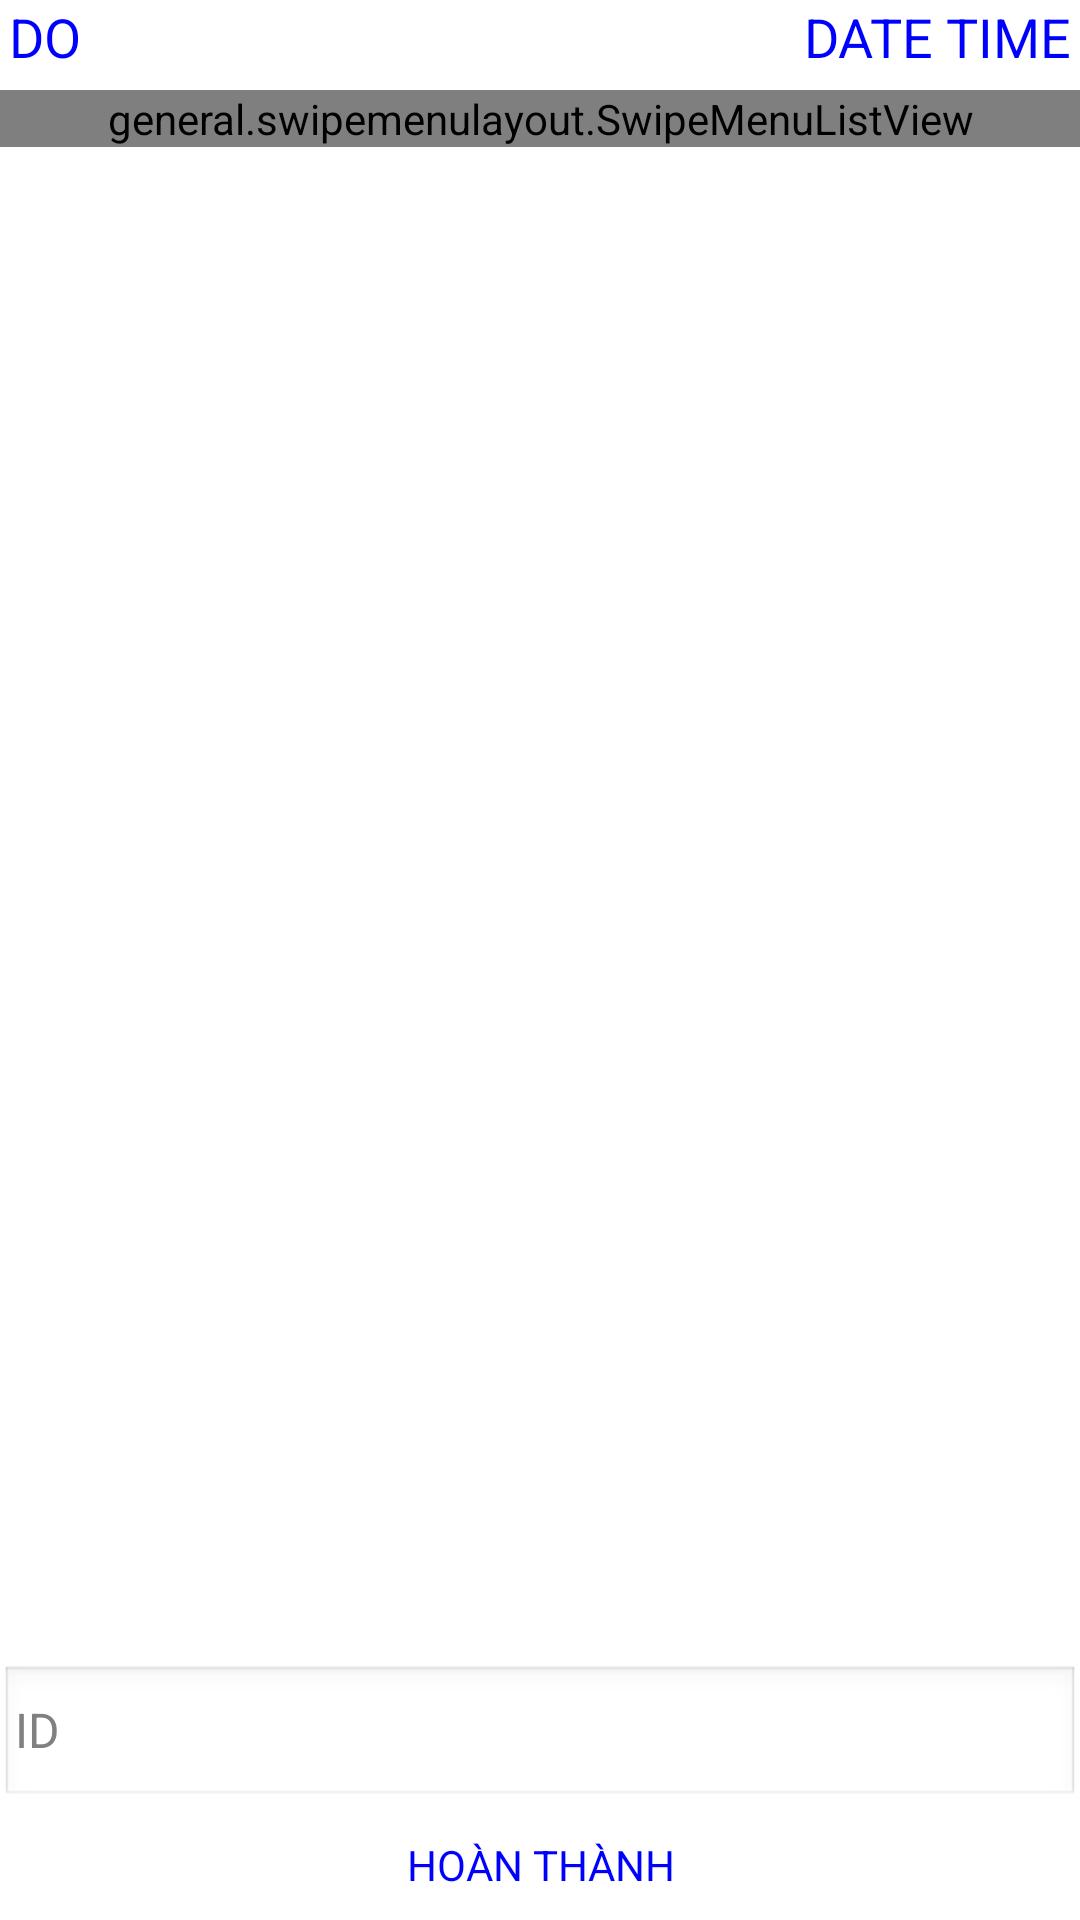

The Android layout XML behind this screen, and the referenced resources:
<!-- AndroidManifest.xml: application theme AppTheme -->
<!-- res/layout/layout_workeremployeeidinput.xml -->
<RelativeLayout xmlns:android="http://schemas.android.com/apk/res/android"
    xmlns:tools="http://schemas.android.com/tools"
    android:layout_width="match_parent"
    android:layout_height="match_parent"
    tools:context="${relativePackage}.${activityClass}" >

    <LinearLayout
        android:layout_width="match_parent"
        android:layout_height="wrap_content"
        android:orientation="vertical" >

        <LinearLayout
            android:id="@+id/linearLayout1"
            android:layout_width="match_parent"
            android:layout_height="wrap_content"
            android:weightSum="100" >

            <TextView
                android:id="@+id/txt_WorkerEmployeeIDInput_OrderNumber"
                style="@style/TextAppearance.EditEvent_LabelHead"
                android:layout_width="0dp"
                android:layout_height="wrap_content"
                android:layout_weight="50"
                android:text="DO"
                android:textAppearance="?android:attr/textAppearanceLarge" />

            <TextView
                android:id="@+id/txt_WorkerEmployeeIDInput_DateTime"
                style="@style/TextAppearance.EditEvent_LabelHead"
                android:layout_width="0dp"
                android:layout_height="wrap_content"
                android:layout_weight="50"
                android:gravity="right"
                android:text="Date Time"
                android:textAppearance="?android:attr/textAppearanceLarge" />
        </LinearLayout>

        <general.swipemenulayout.SwipeMenuListView
            android:id="@+id/LVMyOrdersToDay"
            android:layout_width="match_parent"
            android:layout_height="wrap_content"
            android:dividerHeight="2dp" >
        </general.swipemenulayout.SwipeMenuListView>

    </LinearLayout>

    <LinearLayout
        android:layout_width="match_parent"
        android:layout_height="wrap_content"
        android:layout_alignParentBottom="true"
        android:orientation="vertical" >

        <AutoCompleteTextView
            android:id="@+id/AutoCP_WorkerEmployeeIDInput_EmployssID"
            style="@style/TextAppearance.EditEvent_EditText"
            android:layout_width="match_parent"
            android:layout_height="wrap_content"
            android:completionThreshold="1"
            android:dropDownVerticalOffset="5dp"
            android:ems="10"
            android:hint="ID"
            android:inputType="number"
            android:selectAllOnFocus="true"
            android:singleLine="true" />

        <Button
            android:id="@+id/Cmd_WorkerEmployeeIDInput_Confirm"
            style="@style/DefaultButtonText"
            android:layout_width="match_parent"
            android:layout_height="wrap_content"
            android:background="@drawable/button_default_bg"
            android:text="Hoàn Thành" />
    </LinearLayout>

</RelativeLayout>
<!-- resources referenced by this layout -->
<resources>
  <style name="DefaultButtonText">
          <item name="android:minHeight">35dip</item>
          <item name="android:maxHeight">40dip</item>
          <item name="android:textAllCaps">true</item>
          <item name="android:layout_width">fill_parent</item>
          <item name="android:layout_height">35dip</item>
          <item name="android:textColor">#0000FF</item>
          <item name="android:gravity">center</item>
          <item name="android:layout_margin">1dp</item>
          <item name="android:textStyle">normal</item>
          <item name="android:textSize">14sp</item>
          <item name="android:shadowColor">#f9f9f9</item>
          <item name="android:shadowDx">1</item>
          <item name="android:shadowDy">1</item>
          <item name="android:shadowRadius">1</item>
      </style>
  <style name="TextAppearance.EditEvent_EditText">
          <item name="android:textColor">#0000FF</item>
          <item name="android:paddingLeft">5dp</item>
          <item name="android:paddingRight">5dp</item>
      </style>
  <style name="TextAppearance.EditEvent_LabelHead" parent="TextAppearance.EditEvent_Medium">
          <item name="android:textColor">#0000FF</item>
          <item name="android:minHeight">30dip</item>
          <item name="android:paddingLeft">3dip</item>
          <item name="android:paddingRight">3dip</item>
      </style>
  <style name="AppTheme" parent="AppBaseTheme">
          
      </style>
  <style name="TextAppearance.EditEvent_Medium">
          <item name="android:textAppearance">?android:attr/textAppearanceMedium</item>
          <item name="android:textSize">18sp</item>
          <item name="android:textColor">#FFAAAAAA</item>
          <item name="android:textAllCaps">true</item>
      </style>
  <style name="AppBaseTheme" parent="android:Theme.Light">
          
      </style>
</resources>
